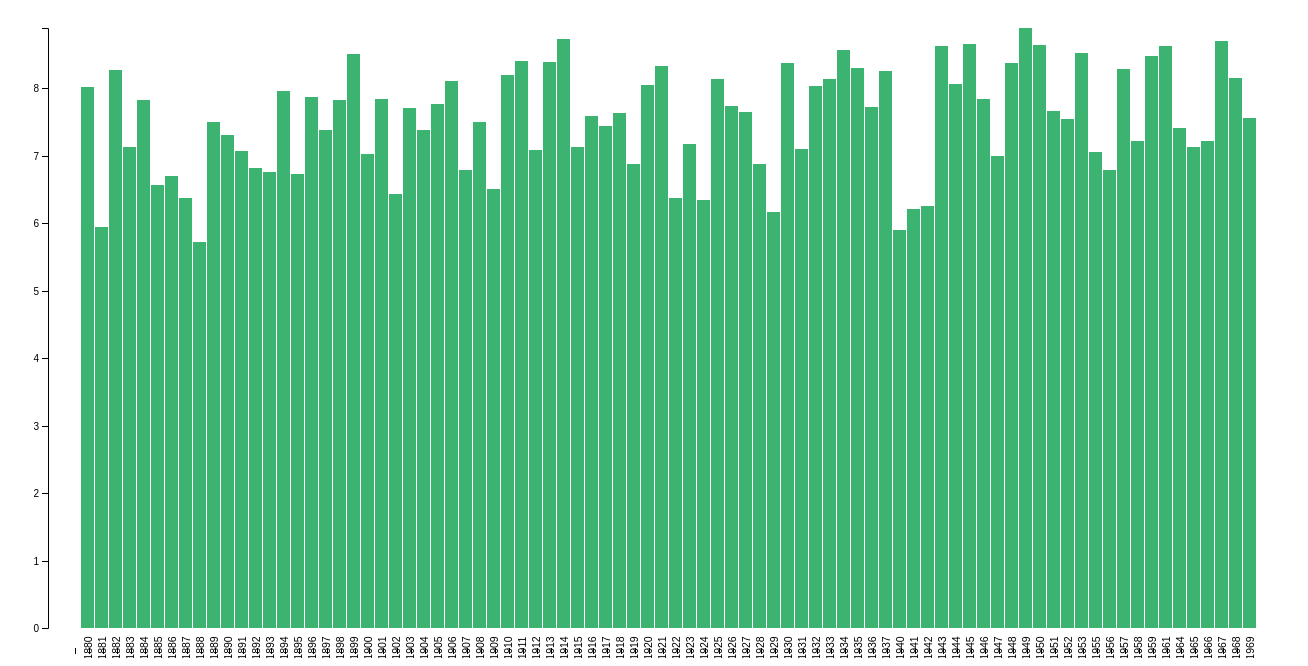
D3 v4 page, settled after 480 driven frames (8 s of simulated time); the page loaded 1 data file(s).



    var svg = d3.select("svg"),
        margin = {top: 20, right: 20, bottom: 30, left: 40},
        width = +svg.attr("width") - margin.left - margin.right,
        height = +svg.attr("height") - margin.top - margin.bottom;

    var x = d3.scaleBand().rangeRound([0, width]).padding(0.1),
        y = d3.scaleLinear().rangeRound([height, 0]);

    var g = svg.append("g")
        .attr("transform", "translate(" + margin.left + "," + margin.top + ")");

    d3.csv("dk_temp.csv", function(d) {
        d.metANN = +d.metANN;
        return d;
    }, function(error, data) {
        if (error) throw error;

        x.domain(data.map(function(d) { return d.YEAR; }));
        y.domain([0, d3.max(data, function(d) { return d.metANN; })]);


        g.append("g")
            .attr("class", "axis axis--x")
            .attr("transform", "translate(-12," + (height+20) + ")")
            .call(d3.axisBottom(x))//.ticks(10).tickFormat(d3.format("d"))
            .selectAll("text")
                .attr("transform", "rotate(-90)")
                .style("font-size","105%");
                //.call(d3.axisBottom(xScale).ticks(10).tickFormat(d3.format("d")));

        g.append("g")
            .attr("class", "axis axis--y")
            .call(d3.axisLeft(y))
            .append("text")
            .attr("transform", "rotate(-90)")
            .attr("y", 6)
            .attr("dy", "0.71em")
            .attr("text-anchor", "end");

        g.selectAll(".bar")
            .data(data)
            .enter().append("rect")
            .attr("class", "bar")
            .attr("x", function(d) { return x(d.YEAR); })
            .attr("y", function(d) { return y(d.metANN); })
            .attr("width", x.bandwidth())
            .attr("height", function(d) { return height - y(d.metANN); });
    });



### data: dk_temp.csv
YEAR, metANN
1880, 8.02
1881, 5.94
1882, 8.27
1883, 7.13
1884, 7.83
1885, 6.56
1886, 6.69
1887, 6.37
1888, 5.72
1889, 7.50
1890, 7.31
1891, 7.07
1892, 6.82
1893, 6.76
1894, 7.96
1895, 6.72
1896, 7.87
1897, 7.38
1898, 7.82
1899, 8.51
1900, 7.02
1901, 7.84
1902, 6.43
1903, 7.70
1904, 7.38
1905, 7.77
1906, 8.11
1907, 6.78
1908, 7.50
1909, 6.51
1910, 8.19
1911, 8.40
1912, 7.08
1913, 8.38
1914, 8.72
1915, 7.12
1916, 7.58
1917, 7.44
1918, 7.63
1919, 6.88
1920, 8.05
1921, 8.32
1922, 6.37
1923, 7.17
1924, 6.34
1925, 8.14
1926, 7.74
1927, 7.65
1928, 6.88
1929, 6.17
1930, 8.37
1931, 7.09
1932, 8.03
1933, 8.13
1934, 8.57
1935, 8.30
1936, 7.72
1937, 8.25
1940, 5.90
1941, 6.21
... 24 more rows